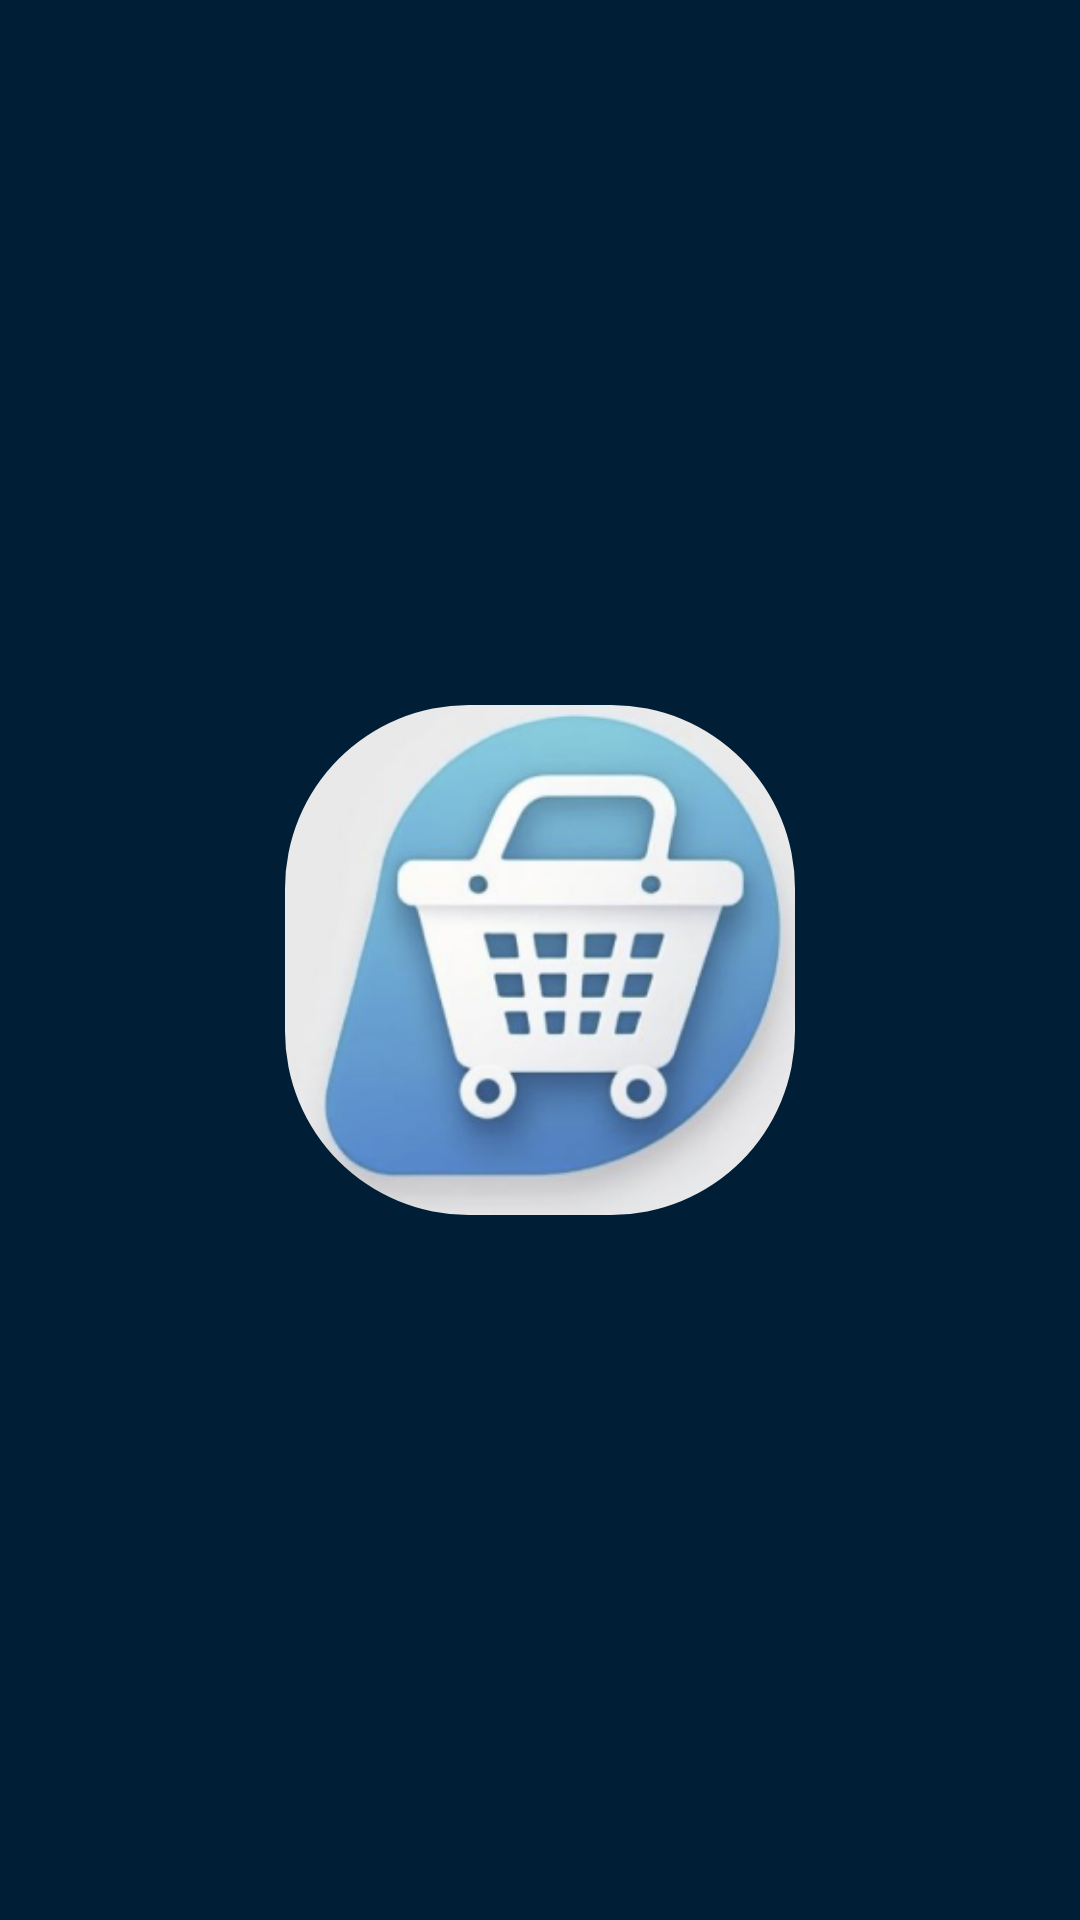

Here is an Android app screen rendered from its layout file. Give the layout XML and the strings, colors and styles it references.
<!-- AndroidManifest.xml: application theme Theme.ListMate -->
<!-- res/layout/activity_splash.xml -->
<?xml version="1.0" encoding="utf-8"?>
<RelativeLayout
    xmlns:android="http://schemas.android.com/apk/res/android"
    xmlns:app="http://schemas.android.com/apk/res-auto"
    xmlns:tools="http://schemas.android.com/tools"
    android:id="@+id/main"
    android:layout_width="match_parent"
    android:layout_height="match_parent"
    android:background="#011E37"
    tools:context=".Activities.SplashActivity">

    <com.google.android.material.imageview.ShapeableImageView
        android:id="@+id/splash_IMG_icon"
        android:layout_width="170dp"
        android:layout_height="170dp"
        android:layout_centerInParent="true"
        android:scaleType="centerCrop"
        app:shapeAppearanceOverlay="@style/halfCircleImageView"

        app:srcCompat="@drawable/img_application_logo" />

</RelativeLayout>
<!-- resources referenced by this layout -->
<resources>
  <!-- drawable img_application_logo: png bitmap (drawable, 75728 bytes) -->
  <style name="halfCircleImageView" parent="">
          <item name="cornerFamily">rounded</item>
          <item name="cornerSize">36%</item>
      </style>
  <style name="Theme.ListMate" parent="Base.Theme.ListMate" />
  <style name="Base.Theme.ListMate" parent="Theme.Material3.DayNight.NoActionBar">
          
          
      </style>
</resources>
